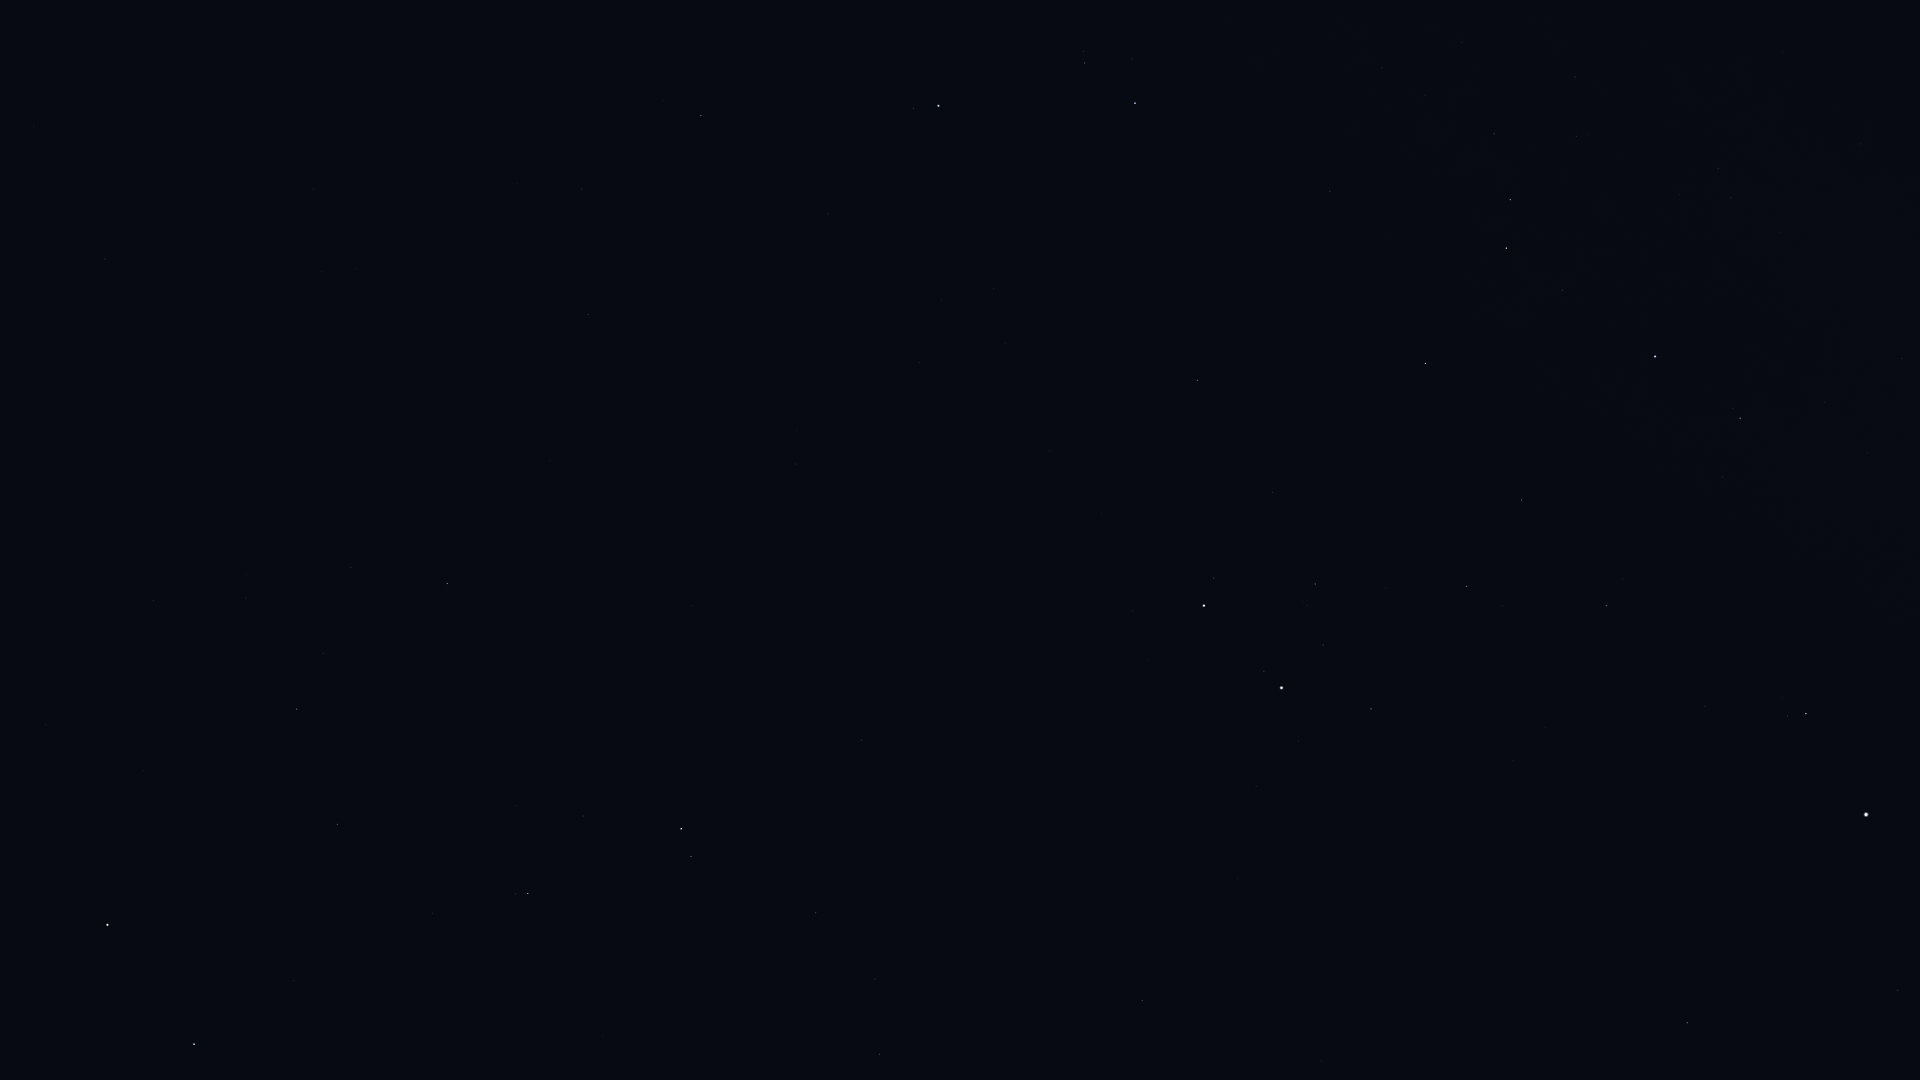

Source data for this figure (header and first rows):
Star_ID, Name, X, Y
24003, Mago, 281, 31
25110, HIP 25110, 34, 126
27913, HIP 27913, 1575, 77
28360, Menkalinan, 938, 106
28380, Mahasim, 1135, 103
28614, HIP 28614, 1861, 144
28716, HIP 28716, 1576, 136
28734, HIP 28734, 1494, 134
29038, HIP 29038, 1718, 168
29426, HIP 29426, 1731, 198
29434, HIP 29434, 1680, 194
29655, HIP 29655, 1510, 199
30060, HIP 30060, 582, 189
30343, HIP 30343, 1506, 248
30665, HIP 30665, 1751, 297
30860, Lucilinburhuc, 1086, 246
30883, HIP 30883, 1562, 290
30905, Lusitânia, 1807, 321
31216, HIP 31216, 1902, 358
31681, HIP 31681, 1655, 356
31978, HIP 31978, 1824, 402
32246, HIP 32246, 1425, 363
32362, HIP 32362, 1740, 418
32533, HIP 32533, 1868, 453
32916, Nervia, 1028, 350
33018, HIP 33018, 1197, 380
33449, HIP 33449, 588, 314
34088, HIP 34088, 1522, 500
34693, HIP 34693, 1273, 492
35350, HIP 35350, 1606, 605
35550, HIP 35550, 1466, 586
36046, HIP 36046, 1315, 584
36145, HIP 36145, 795, 464
36188, Gomeisa, 1806, 713
36850, Castor, 1204, 605
36962, HIP 36962, 1323, 645
37279, Procyon, 1866, 814
37740, HIP 37740, 1371, 709
37826, Pollux, 1282, 688
40167, Tegmine, 1485, 921
40526, Tarf, 1687, 1023
40687, Násti, 445, 542
40843, HIP 40843, 1238, 878
40881, Piautos, 1313, 910
41075, Alsciaukat, 861, 740
41704, Muscida, 447, 583
42556, Meleph, 1374, 1065
42806, Asellus Borealis, 1321, 1061
43587, Copernicus, 1138, 1035
43674, Stribor, 1027, 987
44127, Talitha, 681, 829
44248, HIP 44248, 816, 913
44471, Alkaphrah, 691, 856
44700, HIP 44700, 875, 979
45688, HIP 45688, 879, 1054
46471, Intercrus, 665, 970
53910, Merak, 194, 1044
54061, Dubhe, 107, 925
